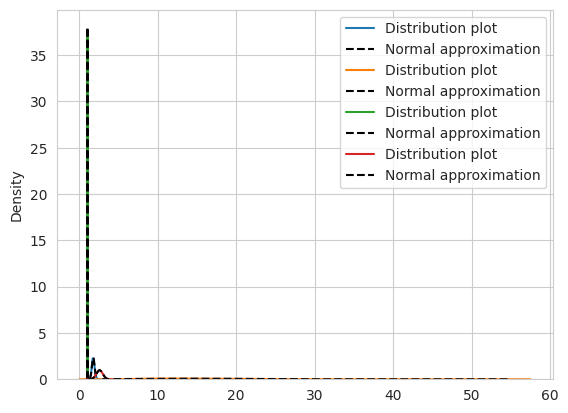

Python code for this plot:
import matplotlib.pyplot as plt
import numpy as np
import seaborn as sns

from scipy.stats import norm, uniform

sns.set_style('whitegrid')

REPETITIONS = 10000
NUM_SAMPLES = 12

growth_rates = [np.prod(uniform.rvs(loc=1.0, scale=0.1, size=NUM_SAMPLES))
                for _ in range(REPETITIONS)]

big = [np.prod(uniform.rvs(loc=1.0, scale=0.5, size=NUM_SAMPLES))
       for _ in range(REPETITIONS)]

small = [np.prod(uniform.rvs(loc=1.0, scale=0.01, size=NUM_SAMPLES))
         for _ in range(REPETITIONS)]


def dist_plot(vals, norm_compare=False):
    sns.kdeplot(vals, label='Distribution plot')
    if norm_compare:
        sample_mu = np.mean(vals)
        sample_sd = np.std(vals)

        min_val = np.min(vals)
        max_val = np.max(vals)

        d_range = np.linspace(min_val, max_val, num=1000)
        normal_data = norm.pdf(x=d_range, loc=sample_mu, scale=sample_sd)
        plt.plot(d_range, normal_data, linestyle='--', color='black', label='Normal approximation')
    plt.legend()
    plt.show()

    print(f'Sample mean = {sample_mu}, sample sd = {sample_sd}')


dist_plot(growth_rates, norm_compare=True)
dist_plot(big, norm_compare=True)
dist_plot(small, norm_compare=True)
dist_plot(np.log(big), norm_compare=True)
